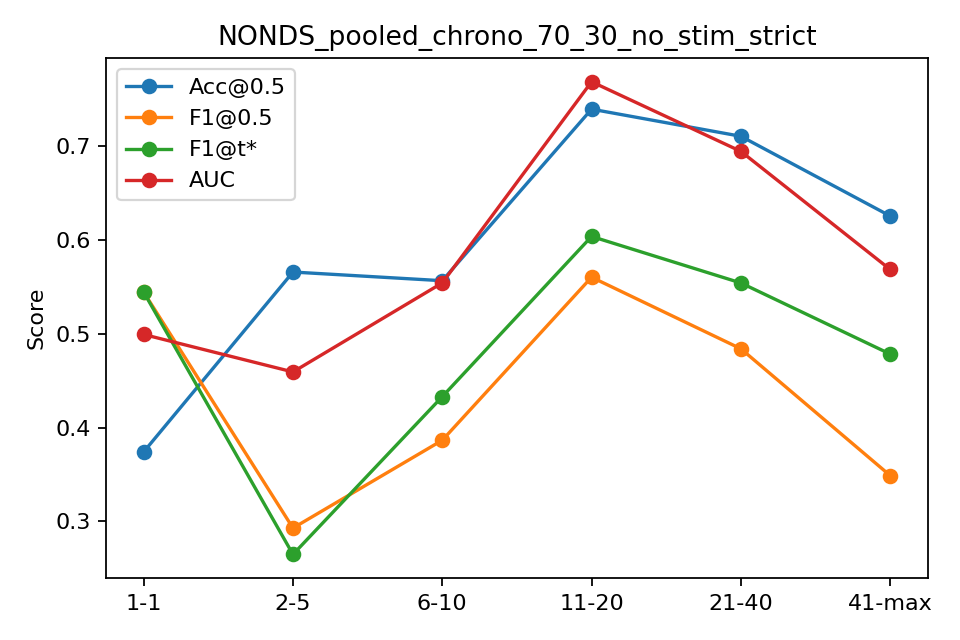

The file beside this chart, header and first rows:
bin, n, acc, f1, auc, ap, f1_tuned
1-1, 481, 0.3742, 0.5446, 0.4994, 0.374, 0.5446
2-5, 1924, 0.566, 0.293, 0.4595, 0.2828, 0.2649
6-10, 2405, 0.5568, 0.3867, 0.5544, 0.2941, 0.4331
11-20, 4802, 0.7397, 0.5605, 0.7689, 0.5329, 0.6039
21-40, 6984, 0.7108, 0.4842, 0.6947, 0.52, 0.5544
41-max, 2004, 0.6257, 0.349, 0.5687, 0.5649, 0.4785
